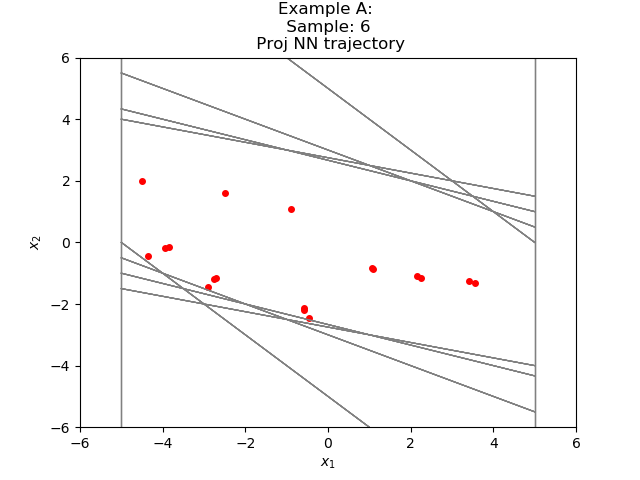

The file beside this chart, header and first rows:
3.552787918070685613e+00, -1.314846497082150290e+00
2.237941503524780273e+00, -1.143716260790824890e+00
1.094225287437438965e+00, -8.569348454475402832e-01
